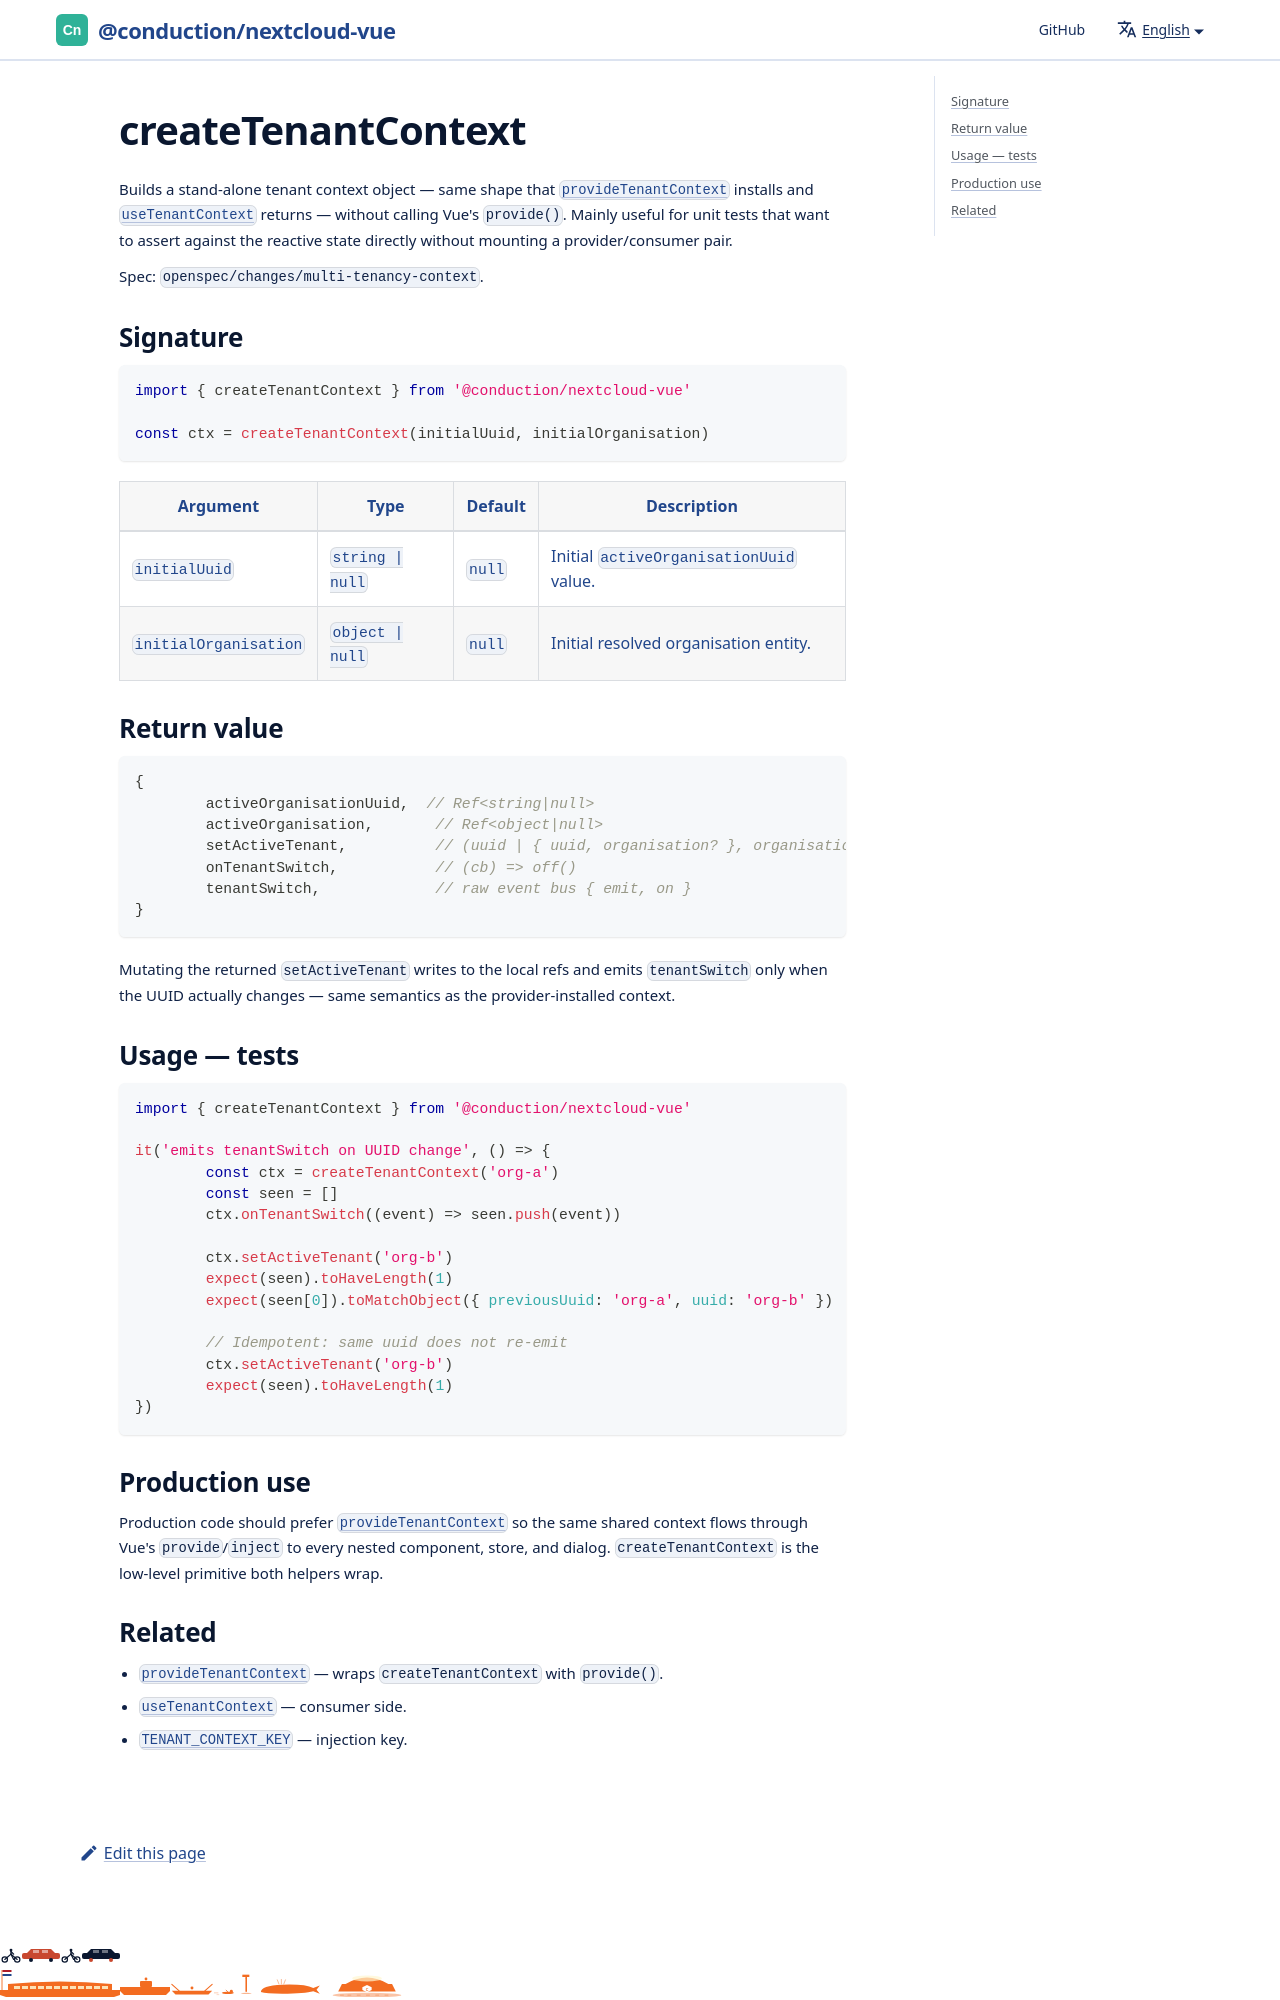

repository: ConductionNL/nextcloud-vue · page: docs/utilities/create-tenant-context/index.html · generator: docusaurus

# createTenantContext

Builds a stand-alone tenant context object — same shape that [`provideTenantContext`](./provide-tenant-context.md) installs and [`useTenantContext`](./composables/use-tenant-context.md) returns — without calling Vue's `provide()`. Mainly useful for unit tests that want to assert against the reactive state directly without mounting a provider/consumer pair.

Spec: `openspec/changes/multi-tenancy-context`.
